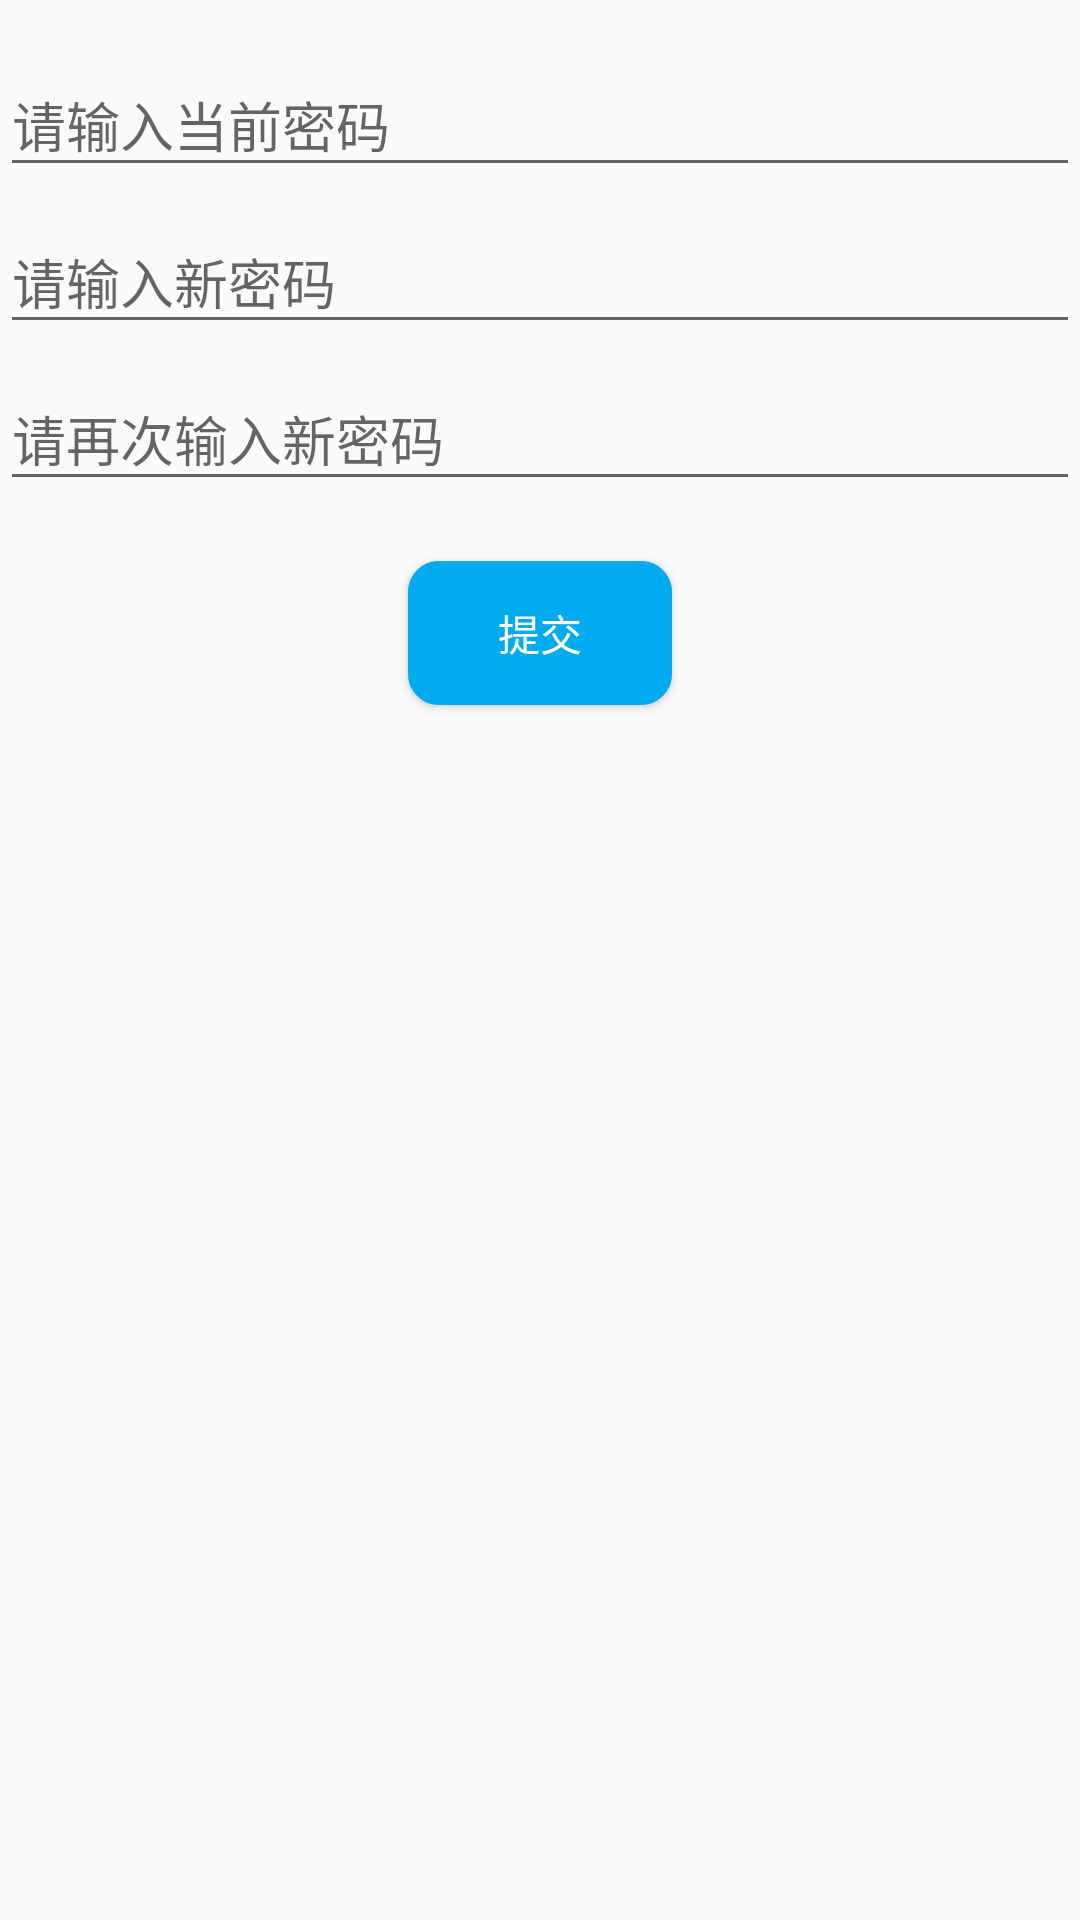

Here is an Android app screen rendered from its layout file. Give the layout XML and the strings, colors and styles it references.
<!-- AndroidManifest.xml: application theme AppTheme -->
<!-- res/layout/activity_change_pass.xml -->
<?xml version="1.0" encoding="utf-8"?>
<android.support.v7.widget.LinearLayoutCompat xmlns:android="http://schemas.android.com/apk/res/android"
    xmlns:app="http://schemas.android.com/apk/res-auto"
    xmlns:tools="http://schemas.android.com/tools"
    android:layout_width="match_parent"
    android:layout_height="match_parent"
    android:orientation="vertical"
    android:paddingTop="10dp"
    tools:context="com.example.r2d2.medicalpatient.ui.activity.ChangePassActivity">

    <android.support.design.widget.TextInputLayout
        android:layout_width="match_parent"
        android:layout_height="wrap_content">
        <android.support.design.widget.TextInputEditText
            android:id="@+id/current_pass"
            android:hint="@string/input_current_pass"
            android:inputType="textPassword"
            android:textColorHint="@color/simpleWhite"
            android:layout_width="match_parent"
            android:layout_height="wrap_content" />
    </android.support.design.widget.TextInputLayout>
    <android.support.design.widget.TextInputLayout
        android:layout_width="match_parent"
        android:layout_height="wrap_content">
        <android.support.design.widget.TextInputEditText
            android:id="@+id/new_pass"
            android:hint="@string/input_new_pass"
            android:inputType="textPassword"
            android:textColorHint="@color/simpleWhite"
            android:layout_width="match_parent"
            android:layout_height="wrap_content" />
    </android.support.design.widget.TextInputLayout>
    <android.support.design.widget.TextInputLayout
        android:layout_width="match_parent"
        android:layout_height="wrap_content">
        <android.support.design.widget.TextInputEditText
            android:id="@+id/repeat_new_pass"
            android:hint="@string/repeat_new_pass"
            android:inputType="textPassword"
            android:textColorHint="@color/simpleWhite"
            android:layout_width="match_parent"
            android:layout_height="wrap_content" />
    </android.support.design.widget.TextInputLayout>

    <android.support.v7.widget.AppCompatButton
        android:id="@+id/submit_new_pass"
        android:text="@string/commit"
        android:textColor="@color/white"
        android:background="@drawable/login_button_selector"
        android:layout_gravity="center_horizontal"
        android:layout_marginTop="20dp"
        android:layout_width="wrap_content"
        android:layout_height="wrap_content" />
</android.support.v7.widget.LinearLayoutCompat>
<!-- resources referenced by this layout -->
<resources>
  <color name="simpleWhite">#F5F5F5</color>
  <color name="white">#FFFFFF</color>
  <!-- drawable login_button_selector (drawable) -->
  <?xml version="1.0" encoding="utf-8"?>
  <selector xmlns:android="http://schemas.android.com/apk/res/android">
  
      <item android:drawable="@drawable/button_bg" android:state_pressed="false"/>
  
      <item android:drawable="@drawable/button_pressed" android:state_pressed="true"/>
  
  </selector>
  <string name="commit">提交</string>
  <string name="input_current_pass">请输入当前密码</string>
  <string name="input_new_pass">请输入新密码</string>
  <string name="repeat_new_pass">请再次输入新密码</string>
  <style name="AppTheme" parent="Theme.AppCompat.Light.DarkActionBar">
          
          <item name="colorPrimary">@color/colorPrimary</item>
          <item name="colorPrimaryDark">@color/colorPrimaryDark</item>
          <item name="colorAccent">@color/colorAccent</item>
      </style>
  <!-- drawable button_bg (drawable) -->
  <?xml version="1.0" encoding="utf-8"?>
  <shape xmlns:android="http://schemas.android.com/apk/res/android">
  
      <stroke
          android:width="1px"
          android:color="#00ACED"/>
  
      <solid
          android:color="#00ACED"/>
  
      <corners
          android:radius="10dp"/>
  
  </shape>
  <!-- drawable button_pressed (drawable) -->
  <?xml version="1.0" encoding="utf-8"?>
  <shape xmlns:android="http://schemas.android.com/apk/res/android">
  
      <stroke
          android:width="1px"
          android:color="#0082C0"/>
  
      <solid
          android:color="#0082C0"/>
  
      <corners
          android:radius="10dp"/>
  
  </shape>
  <color name="colorPrimary">#1296db</color>
  <color name="colorPrimaryDark">#1296db</color>
  <color name="colorAccent">#FF4081</color>
</resources>
